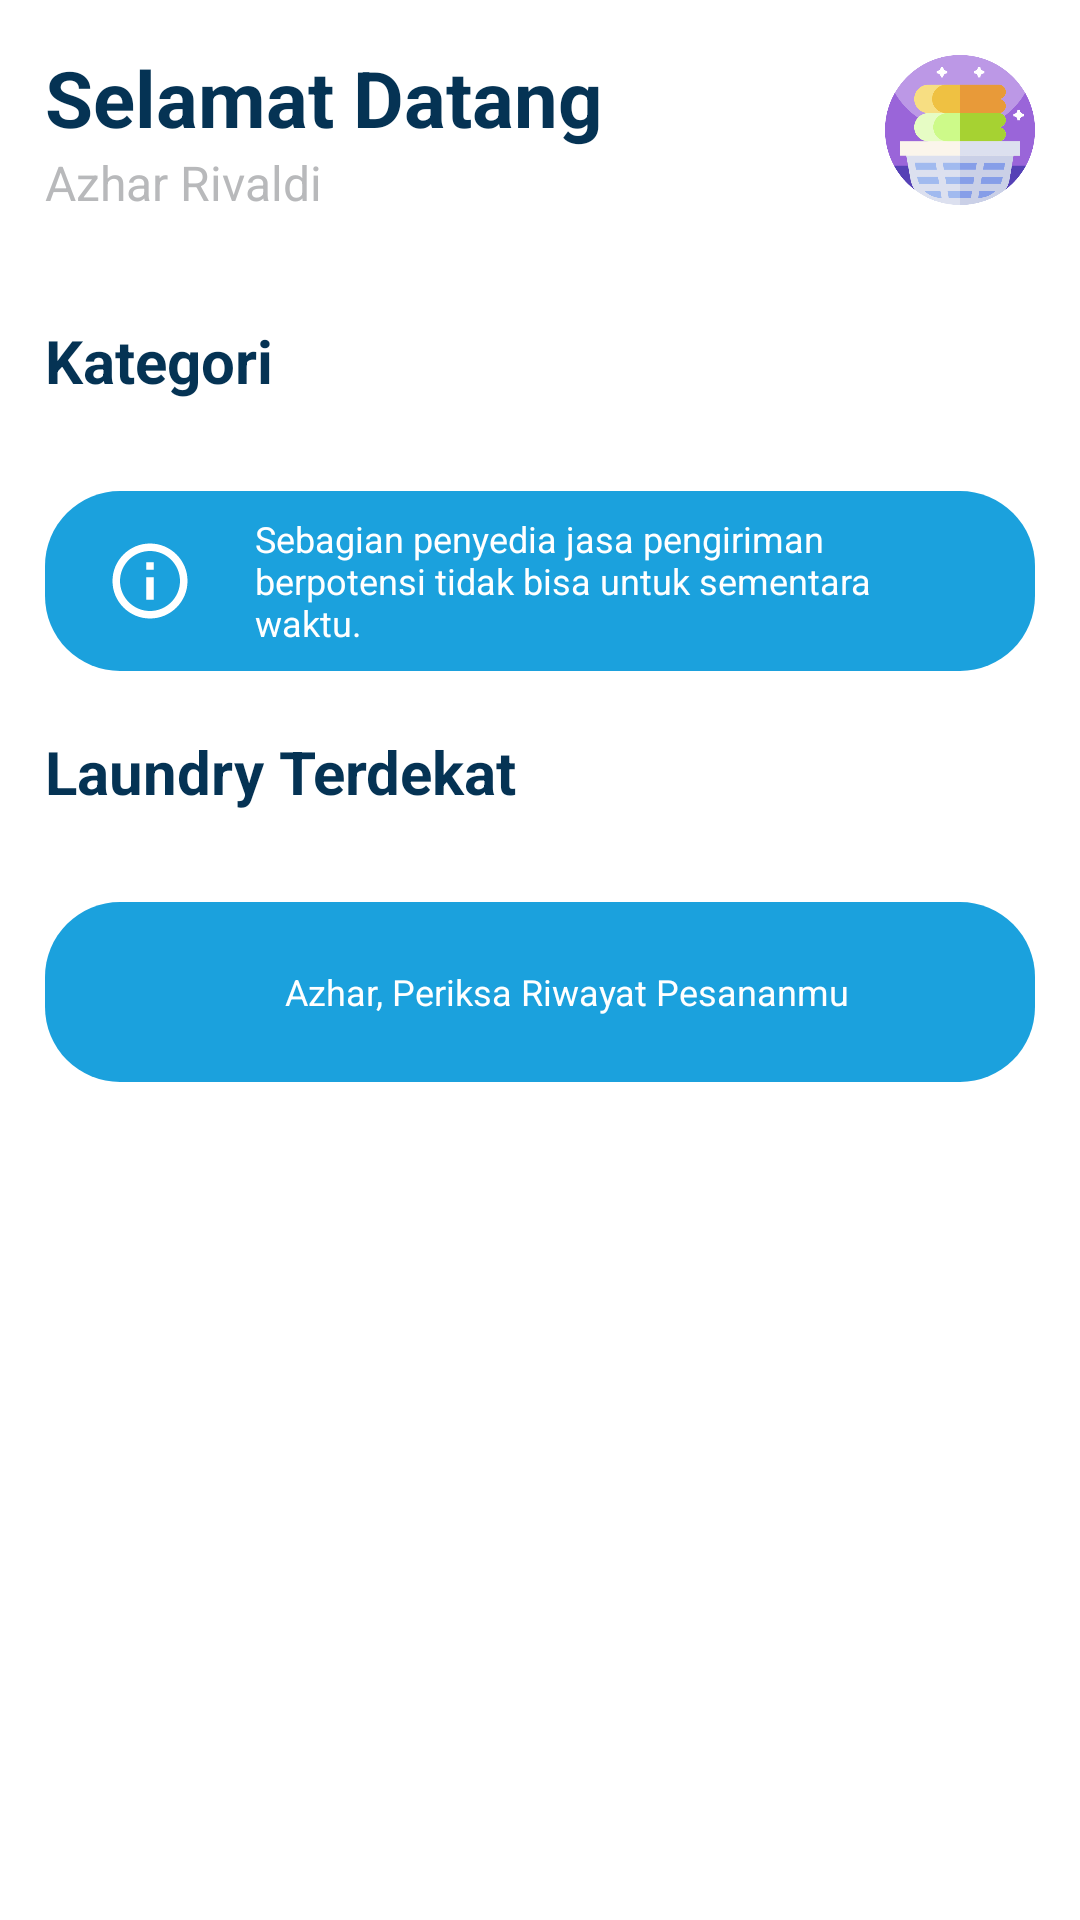

This screen was rendered from an Android layout file. Write that file and the resources it references.
<!-- AndroidManifest.xml: application theme Theme.LaundryApps -->
<!-- res/layout/activity_main.xml -->
<?xml version="1.0" encoding="utf-8"?>
<androidx.coordinatorlayout.widget.CoordinatorLayout xmlns:android="http://schemas.android.com/apk/res/android"
    xmlns:app="http://schemas.android.com/apk/res-auto"
    android:layout_width="match_parent"
    android:layout_height="match_parent"
    android:background="@color/white"
    android:fitsSystemWindows="true"
    android:orientation="vertical">

    <com.google.android.material.appbar.AppBarLayout
        android:layout_width="match_parent"
        android:layout_height="wrap_content"
        android:background="@color/white"
        android:theme="@style/AppTheme.AppBarOverlay"
        app:elevation="0dp">

        <include
            layout="@layout/toolbar"
            android:layout_width="match_parent"
            android:layout_height="wrap_content"
            android:layout_margin="15dp" />

    </com.google.android.material.appbar.AppBarLayout>

    <androidx.core.widget.NestedScrollView
        android:layout_width="match_parent"
        android:layout_height="match_parent"
        app:layout_behavior="@string/appbar_scrolling_view_behavior">

        <LinearLayout
            android:layout_width="match_parent"
            android:layout_height="match_parent"
            android:orientation="vertical">

            <TextView
                android:layout_width="wrap_content"
                android:layout_height="wrap_content"
                android:layout_marginStart="15dp"
                android:layout_marginTop="20dp"
                android:text="Kategori"
                android:textColor="@color/primaryDark"
                android:textSize="20sp"
                android:textStyle="bold" />

            <androidx.recyclerview.widget.RecyclerView
                android:id="@+id/rvMenu"
                android:layout_width="match_parent"
                android:layout_height="wrap_content"
                android:layout_margin="5dp" />

            <LinearLayout
                android:layout_width="match_parent"
                android:layout_height="60dp"
                android:layout_marginStart="15dp"
                android:layout_marginTop="20dp"
                android:layout_marginEnd="15dp"
                android:background="@drawable/bg_circle_radius"
                android:backgroundTint="@color/primary"
                android:orientation="horizontal">

                <ImageView
                    android:layout_width="30dp"
                    android:layout_height="30dp"
                    android:layout_gravity="center"
                    android:layout_marginStart="20dp"
                    android:src="@drawable/ic_info" />

                <TextView
                    android:layout_width="wrap_content"
                    android:layout_height="wrap_content"
                    android:layout_gravity="center"
                    android:layout_marginStart="20dp"
                    android:layout_marginEnd="20dp"
                    android:text="Sebagian penyedia jasa pengiriman berpotensi tidak bisa untuk sementara waktu."
                    android:textColor="@color/white"
                    android:textSize="12sp" />

            </LinearLayout>

            <TextView
                android:layout_width="wrap_content"
                android:layout_height="wrap_content"
                android:layout_marginStart="15dp"
                android:layout_marginTop="20dp"
                android:text="Laundry Terdekat"
                android:textColor="@color/primaryDark"
                android:textSize="20sp"
                android:textStyle="bold" />

            <androidx.recyclerview.widget.RecyclerView
                android:id="@+id/rvRekomendasi"
                android:layout_width="match_parent"
                android:layout_height="wrap_content"
                android:layout_margin="5dp" />

            <LinearLayout
                android:id="@+id/layoutHistory"
                android:layout_width="match_parent"
                android:layout_height="60dp"
                android:layout_marginStart="15dp"
                android:layout_marginTop="20dp"
                android:layout_marginEnd="15dp"
                android:background="@drawable/bg_circle_radius"
                android:backgroundTint="@color/primary"
                android:orientation="horizontal">

                <ImageView
                    android:layout_width="40dp"
                    android:layout_height="40dp"
                    android:layout_gravity="center"
                    android:layout_marginStart="20dp"
                    android:src="@drawable/ic_shop" />

                <TextView
                    android:layout_width="wrap_content"
                    android:layout_height="wrap_content"
                    android:layout_gravity="center"
                    android:layout_marginStart="20dp"
                    android:layout_marginEnd="20dp"
                    android:text="Azhar, Periksa Riwayat Pesananmu"
                    android:textColor="@color/white"
                    android:textSize="12sp" />

            </LinearLayout>

        </LinearLayout>

    </androidx.core.widget.NestedScrollView>

</androidx.coordinatorlayout.widget.CoordinatorLayout>
<!-- res/layout/toolbar.xml (included above) -->
<?xml version="1.0" encoding="utf-8"?>
<RelativeLayout xmlns:android="http://schemas.android.com/apk/res/android"
    android:layout_width="match_parent"
    android:layout_height="wrap_content"
    android:background="@android:color/white">

    <ImageView
        android:layout_width="50dp"
        android:layout_height="50dp"
        android:layout_alignParentEnd="true"
        android:layout_centerInParent="true"
        android:src="@drawable/ic_laundry" />

    <LinearLayout
        android:layout_width="match_parent"
        android:layout_height="wrap_content"
        android:layout_alignParentStart="true"
        android:layout_centerInParent="true"
        android:orientation="vertical">

        <TextView
            android:layout_width="wrap_content"
            android:layout_height="wrap_content"
            android:text="Selamat Datang"
            android:textColor="@color/primaryDark"
            android:textSize="26sp"
            android:textStyle="bold" />

        <TextView
            android:layout_width="wrap_content"
            android:layout_height="wrap_content"
            android:text="Azhar Rivaldi"
            android:textColor="@color/gray"
            android:textSize="16sp" />

    </LinearLayout>

</RelativeLayout>
<!-- resources referenced by this layout -->
<resources>
  <color name="gray">#b8b9bb</color>
  <color name="primary">#1ba1dd</color>
  <color name="primaryDark">#053354</color>
  <color name="white">#FFFFFFFF</color>
  <!-- drawable bg_circle_radius (drawable) -->
  <?xml version="1.0" encoding="utf-8"?>
  <selector xmlns:android="http://schemas.android.com/apk/res/android">
      <item>
          <shape android:shape="rectangle">
              <solid android:color="@android:color/white" />
              <corners android:radius="25dp" />
          </shape>
      </item>
  </selector>
  <!-- drawable ic_info (drawable) -->
  <vector xmlns:android="http://schemas.android.com/apk/res/android"
      android:width="24dp"
      android:height="24dp"
      android:viewportWidth="24"
      android:viewportHeight="24"
      android:tint="@android:color/white">
      <path
          android:fillColor="@android:color/white"
          android:pathData="M11,7h2v2h-2zM11,11h2v6h-2zM12,2C6.48,2 2,6.48 2,12s4.48,10 10,10 10,-4.48 10,-10S17.52,2 12,2zM12,20c-4.41,0 -8,-3.59 -8,-8s3.59,-8 8,-8 8,3.59 8,8 -3.59,8 -8,8z"/>
  </vector>
  <!-- drawable ic_laundry: png bitmap (drawable-xxxhdpi, 27558 bytes) -->
  <style name="AppTheme.AppBarOverlay" parent="ThemeOverlay.AppCompat.Dark.ActionBar" />
  <style name="Theme.LaundryApps" parent="Theme.AppCompat.Light.NoActionBar">
          
          <item name="colorPrimary">@color/white</item>
          <item name="colorPrimaryVariant">@color/white</item>
          <item name="colorOnPrimary">@color/white</item>
          
          <item name="colorSecondary">@color/teal_200</item>
          <item name="colorSecondaryVariant">@color/teal_700</item>
          <item name="colorOnSecondary">@color/black</item>
          
          <item name="android:statusBarColor" tools:targetApi="l">@color/white</item>
          
      </style>
  <color name="teal_200">#FF03DAC5</color>
  <color name="teal_700">#FF018786</color>
  <color name="black">#FF000000</color>
</resources>
